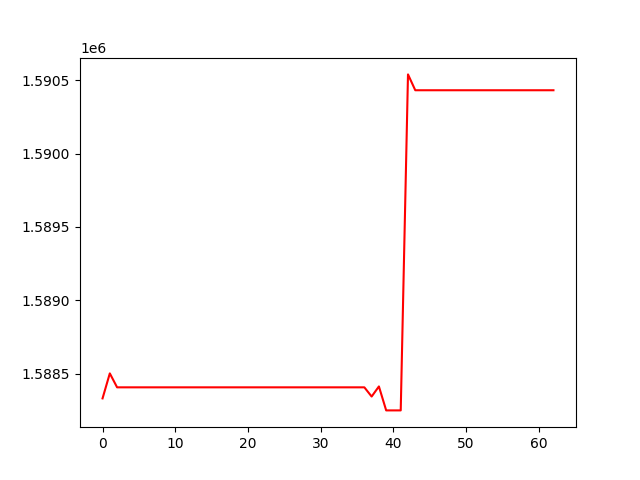

The data file committed next to this chart (first rows):
, 0
0, 1588331
1, 1588502
2, 1588407
3, 1588407
4, 1588407
5, 1588407
6, 1588407
7, 1588407
8, 1588407
9, 1588407
10, 1588407
11, 1588407
12, 1588407
13, 1588407
14, 1588407
15, 1588407
16, 1588407
17, 1588407
18, 1588407
19, 1588407
20, 1588407
21, 1588407
22, 1588407
23, 1588407
24, 1588407
25, 1588407
26, 1588407
27, 1588407
28, 1588407
29, 1588407
30, 1588407
31, 1588407
32, 1588407
33, 1588407
34, 1588407
35, 1588407
36, 1588407
37, 1588344
38, 1588413
39, 1588250
40, 1588250
41, 1588250
42, 1590540
43, 1590432
44, 1590432
45, 1590432
46, 1590432
47, 1590432
48, 1590432
49, 1590432
50, 1590432
51, 1590432
52, 1590432
53, 1590432
54, 1590432
55, 1590432
56, 1590432
57, 1590432
58, 1590432
59, 1590432
... 3 more rows
